Run: headless pygame with SDL's dummy video driver; simulated clock (each Clock.tick advances the game by its frame time, no real sleeping); random seed 0; keys injected as events and as key.get_pressed() state; mouse plan: one left click at the window centre at the start of phase 2, then a move to the lower-right quarter at the start of phase 3.
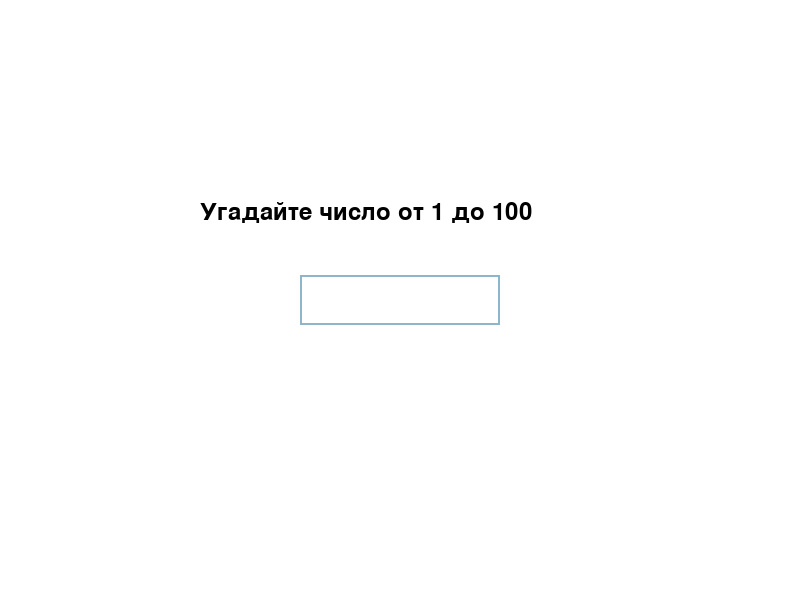
Frame 1 of 4 · flips 1–60 · no input
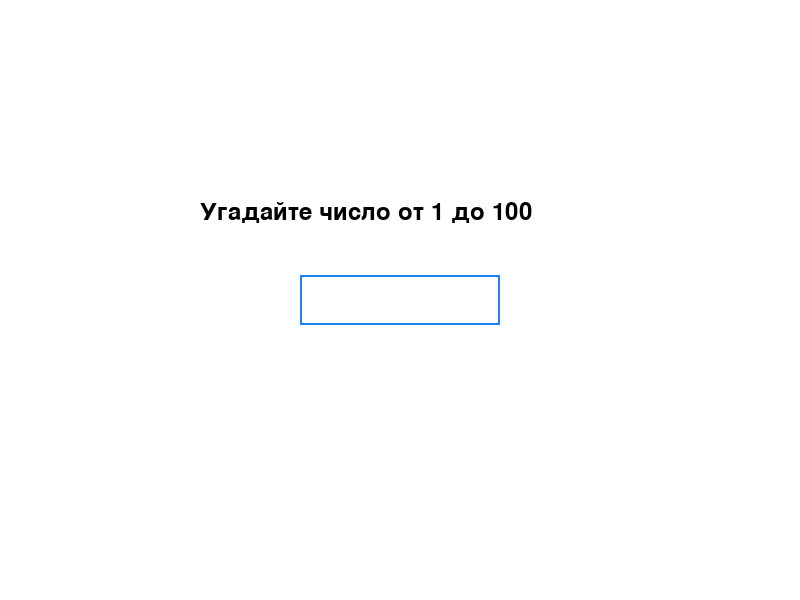
Frame 2 of 4 · flips 61–180 · clicked the window centre · tapped SPACE, RETURN · held RIGHT (→), D
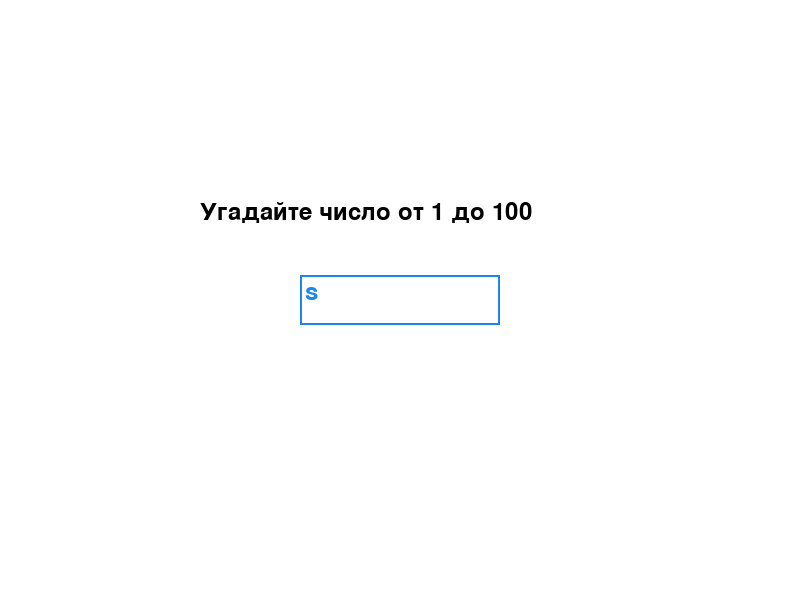
Frame 3 of 4 · flips 181–300 · moved the mouse to the lower-right quarter · held DOWN (↓), S
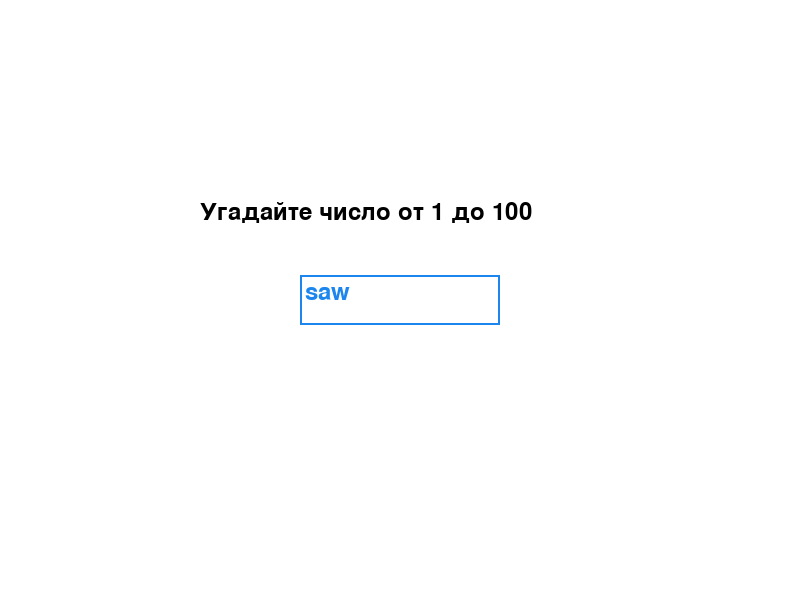
Frame 4 of 4 · flips 301–420 · held LEFT (←), A, UP (↑), W

The pygame program that drew these frames:

import pygame
import random
import sys

# Инициализация Pygame
pygame.init()

# Настройки окна
WIDTH, HEIGHT = 800, 600
win = pygame.display.set_mode((WIDTH, HEIGHT))
pygame.display.set_caption("Угадай число")

# Цвета
WHITE = (255, 255, 255)
BLACK = (0, 0, 0)

# Шрифты
font = pygame.font.SysFont("Arial", 36)

# Загаданное число
number = random.randint(1, 100)
attempts = 0

# Ввод текста
input_box = pygame.Rect(WIDTH // 2 - 100, HEIGHT // 2 - 25, 200, 50)
color_inactive = pygame.Color('lightskyblue3')
color_active = pygame.Color('dodgerblue2')
color = color_inactive
active = False
text = ''
message = 'Угадайте число от 1 до 100'

def draw_text(surface, text, position, color):
    text_surface = font.render(text, True, color)
    surface.blit(text_surface, position)

# Основной игровой цикл
running = True
while running:
    for event in pygame.event.get():
        if event.type == pygame.QUIT:
            running = False
        if event.type == pygame.MOUSEBUTTONDOWN:
            if input_box.collidepoint(event.pos):
                active = not active
            else:
                active = False
            color = color_active if active else color_inactive
        if event.type == pygame.KEYDOWN:
            if active:
                if event.key == pygame.K_RETURN:
                    try:
                        guess = int(text)
                        attempts += 1
                        if guess < number:
                            message = 'Больше!'
                        elif guess > number:
                            message = 'Меньше!'
                        else:
                            message = f'Вы угадали число за {attempts} попыток!'
                    except ValueError:
                        message = 'Введите число!'
                    text = ''
                elif event.key == pygame.K_BACKSPACE:
                    text = text[:-1]
                else:
                    text += event.unicode

    win.fill(WHITE)

    draw_text(win, message, (WIDTH // 2 - 200, HEIGHT // 2 - 100), BLACK)
    txt_surface = font.render(text, True, color)
    width = max(200, txt_surface.get_width()+10)
    input_box.w = width
    win.blit(txt_surface, (input_box.x+5, input_box.y+5))
    pygame.draw.rect(win, color, input_box, 2)

    pygame.display.flip()

pygame.quit()
sys.exit()
